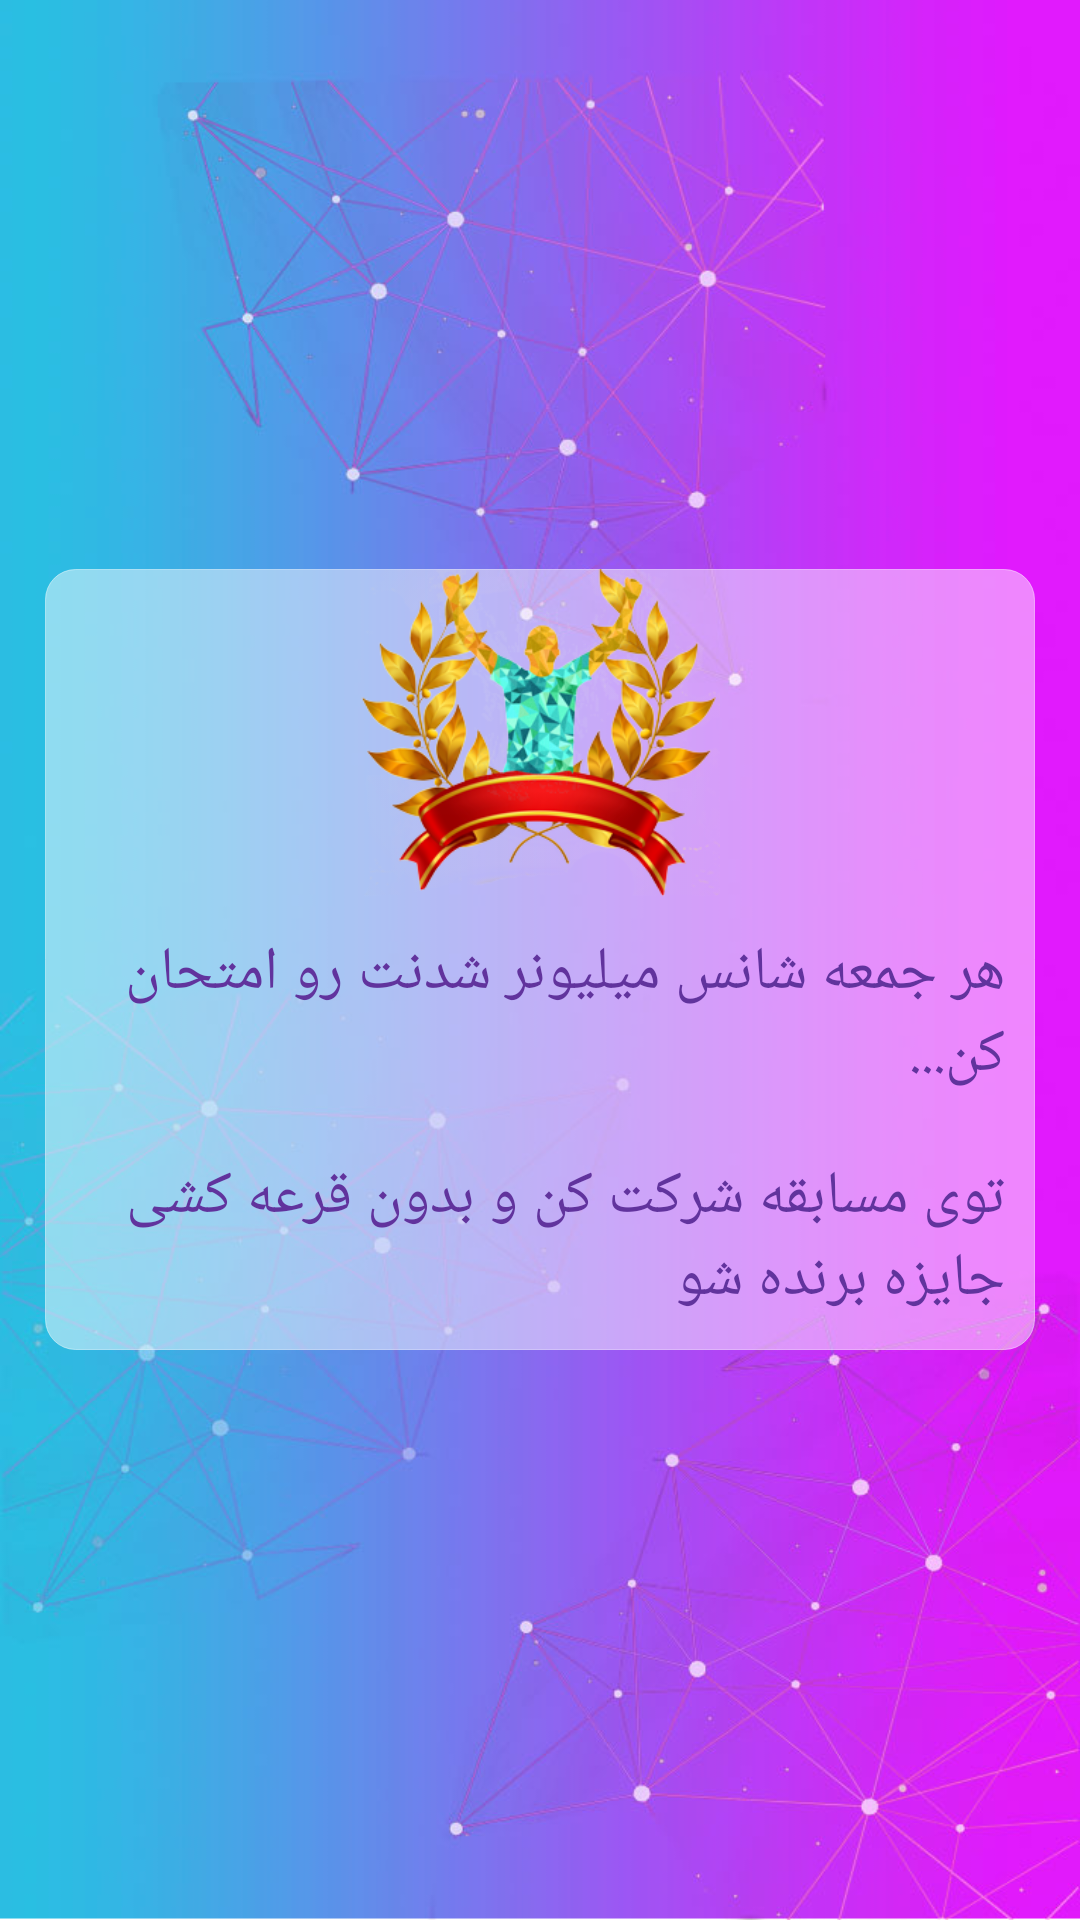

The Android layout XML behind this screen, and the referenced resources:
<!-- AndroidManifest.xml: application theme AppTheme -->
<!-- res/layout/intro_pageone.xml -->
<?xml version="1.0" encoding="utf-8"?>
<RelativeLayout xmlns:app="http://schemas.android.com/apk/res-auto"
    android:background="@drawable/bg"
    xmlns:android="http://schemas.android.com/apk/res/android"
    android:layout_width="match_parent"
    android:layoutDirection="ltr"
    android:layout_height="match_parent">

    <RelativeLayout
        android:layout_width="wrap_content"
        android:layout_height="wrap_content"
        android:layout_marginLeft="15dp"
        android:layout_centerInParent="true"
        android:layout_marginRight="15dp"
        android:layout_marginBottom="15dp"
        android:background="@drawable/glossybackground">

        <ImageView
            android:id="@+id/imageView2"
            android:layout_width="120dp"
            android:layout_height="wrap_content"
            android:layout_centerHorizontal="true"

            android:adjustViewBounds="true"
            app:srcCompat="@drawable/intro1" />

        <TextView

            android:id="@+id/textView2"
            android:layout_width="wrap_content"
            android:layout_height="wrap_content"
            android:layout_below="@+id/textView"
            android:layout_centerHorizontal="true"
            android:layout_margin="10dp"
            android:text="توی مسابقه شرکت کن و بدون قرعه کشی جایزه برنده شو"
            android:textColor="#61339D"
            android:textSize="20sp" />

        <TextView
            android:id="@+id/textView"
            android:layout_width="wrap_content"
            android:layout_height="wrap_content"
android:layout_below="@+id/imageView2"
            android:layout_centerHorizontal="true"
            android:layout_marginLeft="10dp"
            android:layout_marginTop="10dp"
            android:layout_marginRight="10dp"
            android:layout_marginBottom="10dp"
            android:text="هر جمعه شانس میلیونر شدنت رو امتحان کن..."
            android:textColor="#61339D"
            android:textSize="20sp" />

    </RelativeLayout>

</RelativeLayout>
<!-- resources referenced by this layout -->
<resources>
  <!-- drawable bg: jpg bitmap (drawable, 72680 bytes) -->
  <!-- drawable glossybackground (drawable) -->
  <?xml version="1.0" encoding="utf-8"?>
  <shape xmlns:android="http://schemas.android.com/apk/res/android"
      android:shape="rectangle">
      <gradient android:startColor="#78ffffff"
          android:endColor="#78ffffff"
          android:angle="270" />
      <corners android:radius="10dp" />
      <stroke android:width="1px" android:color="#78ffffff" />
  </shape>
  <!-- drawable intro1: png bitmap (drawable, 114698 bytes) -->
  <style name="AppTheme" parent="Theme.AppCompat.NoActionBar">
          
          <item name="colorPrimary">@color/colorPrimary</item>
          <item name="colorPrimaryDark">@color/colorPrimaryDark</item>
          <item name="colorAccent">@color/colorAccent</item>
          <item name="android:editTextColor">#fff</item>
          <item name="colorControlNormal">#c5c5c5</item>
          <item name="colorControlActivated">@color/colorAccent</item>
          <item name="colorControlHighlight">#c5c5c5</item>
          <item name="windowActionBar">false</item>
          <item name="windowNoTitle">true</item>
  
      </style>
  <color name="colorPrimary">#466DFE</color>
  <color name="colorPrimaryDark">#37A0FB</color>
  <color name="colorAccent">#992EFF</color>
</resources>
